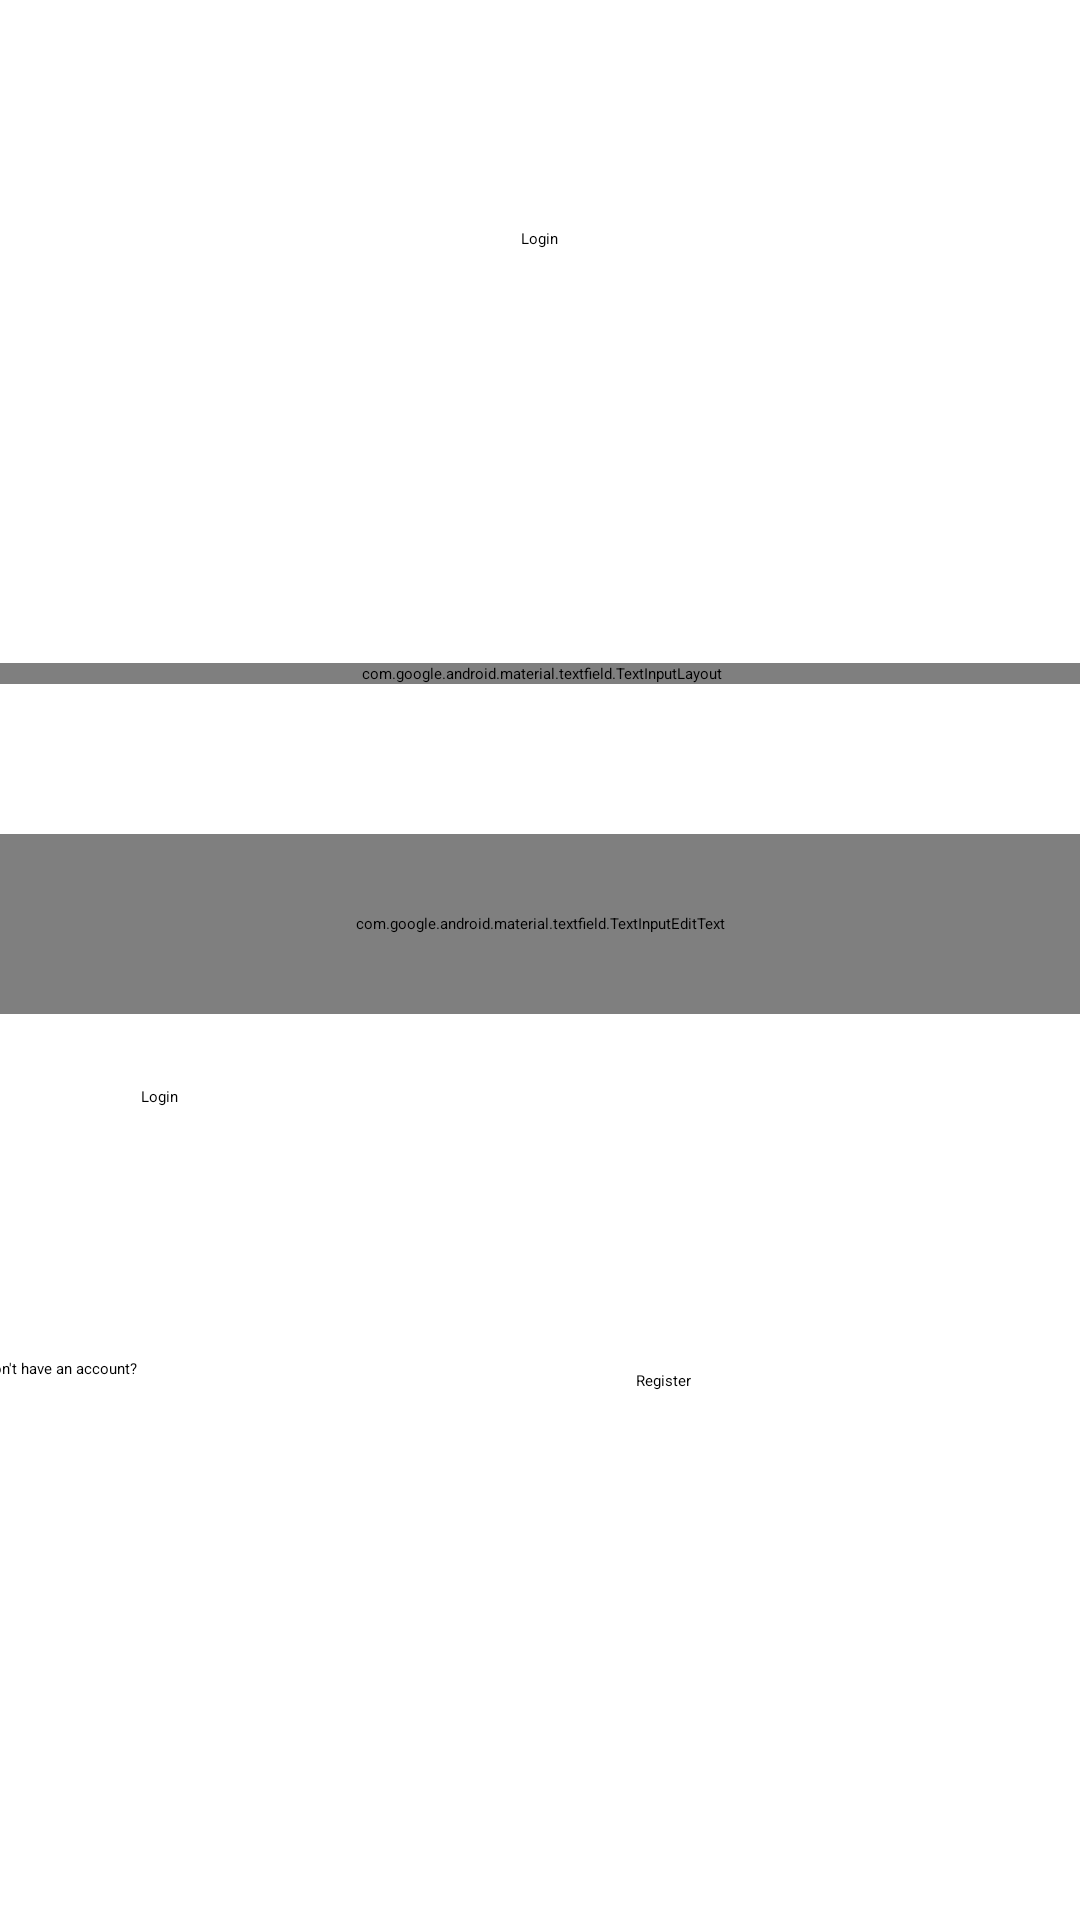

The Android layout XML behind this screen, and the referenced resources:
<!-- AndroidManifest.xml: application theme Theme.PROG7313_Part2 -->
<!-- res/layout/activity_login.xml -->
<?xml version="1.0" encoding="utf-8"?>
<androidx.constraintlayout.widget.ConstraintLayout xmlns:android="http://schemas.android.com/apk/res/android"
    xmlns:app="http://schemas.android.com/apk/res-auto"
    xmlns:tools="http://schemas.android.com/tools"
    android:id="@+id/main"
    android:layout_width="match_parent"
    android:layout_height="match_parent"
    android:textAlignment="center"
    tools:context=".Login"
    android:backgroundTint="#F6F7F2">

    <TextView
        android:id="@+id/textView3"
        android:layout_height="72dp"
        android:layout_marginStart="105dp"
        android:layout_marginTop="76dp"
        android:layout_marginEnd="106dp"
        android:text="Login"
        android:textAlignment="center"
        android:textAppearance="@style/TextAppearance.AppCompat.Display3"
        app:layout_constraintEnd_toEndOf="parent"
        app:layout_constraintStart_toStartOf="parent"
        app:layout_constraintTop_toTopOf="parent"  android:layout_width="150sp"/>

    <com.google.android.material.textfield.TextInputLayout
        android:id="@+id/textInputLayout"
        android:layout_width="409dp"
        android:layout_height="wrap_content"
        android:layout_marginStart="1dp"
        android:layout_marginTop="73dp"
        android:layout_marginEnd="1dp"
        android:layout_marginBottom="59dp"
        app:layout_constraintBottom_toTopOf="@+id/textInputLayout2"
        app:layout_constraintEnd_toEndOf="parent"
        app:layout_constraintStart_toStartOf="parent"
        app:layout_constraintTop_toBottomOf="@+id/textView3">

        <com.google.android.material.textfield.TextInputEditText
            android:id="@+id/LoginEmail"
            android:layout_width="match_parent"
            android:layout_height="wrap_content"
            android:hint="Enter email" />
    </com.google.android.material.textfield.TextInputLayout>

    <com.google.android.material.textfield.TextInputLayout
        android:id="@+id/textInputLayout2"
        android:layout_width="409dp"
        android:layout_height="wrap_content"
        android:layout_marginStart="1dp"
        android:layout_marginTop="8dp"
        android:layout_marginEnd="1dp"
        android:layout_marginBottom="32dp"
        app:layout_constraintBottom_toTopOf="@+id/button3"
        app:layout_constraintEnd_toEndOf="parent"
        app:layout_constraintStart_toStartOf="parent"
        app:layout_constraintTop_toBottomOf="@+id/textInputLayout">

    </com.google.android.material.textfield.TextInputLayout>

    <Button
        android:id="@+id/button3"
        android:layout_width="214dp"
        android:layout_height="59dp"
        android:layout_marginStart="98dp"
        android:layout_marginTop="60dp"
        android:layout_marginEnd="99dp"
        android:backgroundTint="#046200"
        android:text="Login"
        app:layout_constraintEnd_toEndOf="parent"
        app:layout_constraintHorizontal_bias="1.0"
        app:layout_constraintStart_toStartOf="parent"
        app:layout_constraintTop_toBottomOf="@+id/textInputLayout2" />


    <TextView
        android:id="@+id/textView4"
        android:layout_width="190dp"
        android:layout_height="60dp"
        android:layout_marginTop="32dp"
        android:layout_marginEnd="176dp"
        android:layout_marginBottom="128dp"
        android:clickable="true"
        android:text="Don't have an account?"
        android:textAppearance="@style/TextAppearance.AppCompat.Medium"
        app:layout_constraintBottom_toBottomOf="parent"
        app:layout_constraintEnd_toEndOf="parent"
        app:layout_constraintTop_toBottomOf="@+id/button3" />

    <TextView
        android:id="@+id/RegisterLink"
        android:layout_width="80dp"
        android:layout_height="30dp"
        android:layout_marginStart="28dp"
        android:layout_marginTop="32dp"
        android:layout_marginEnd="68dp"
        android:layout_marginBottom="128dp"
        android:clickable="true"
        android:text="Register"
        android:textAppearance="@style/TextAppearance.AppCompat.Medium"
        app:layout_constraintBottom_toBottomOf="parent"
        app:layout_constraintEnd_toEndOf="parent"
        app:layout_constraintStart_toEndOf="@+id/textView4"
        app:layout_constraintTop_toBottomOf="@+id/button3"
        app:layout_constraintVertical_bias="0.125" />

    <com.google.android.material.textfield.TextInputEditText
        android:id="@+id/textInputPassword"
        android:layout_width="match_parent"
        android:layout_height="60dp"
        android:layout_marginTop="50dp"
        android:layout_marginBottom="33dp"
        android:hint="Enter password"
        android:inputType="text|textPassword"
        android:textAppearance="@style/TextAppearance.AppCompat.Medium"
        app:layout_constraintBottom_toTopOf="@+id/button3"
        app:layout_constraintEnd_toEndOf="parent"
        app:layout_constraintHorizontal_bias="1.0"
        app:layout_constraintStart_toStartOf="parent"
        app:layout_constraintTop_toBottomOf="@+id/textInputLayout"
        app:layout_constraintVertical_bias="0.0" />

</androidx.constraintlayout.widget.ConstraintLayout>
<!-- resources referenced by this layout -->
<resources>

</resources>
